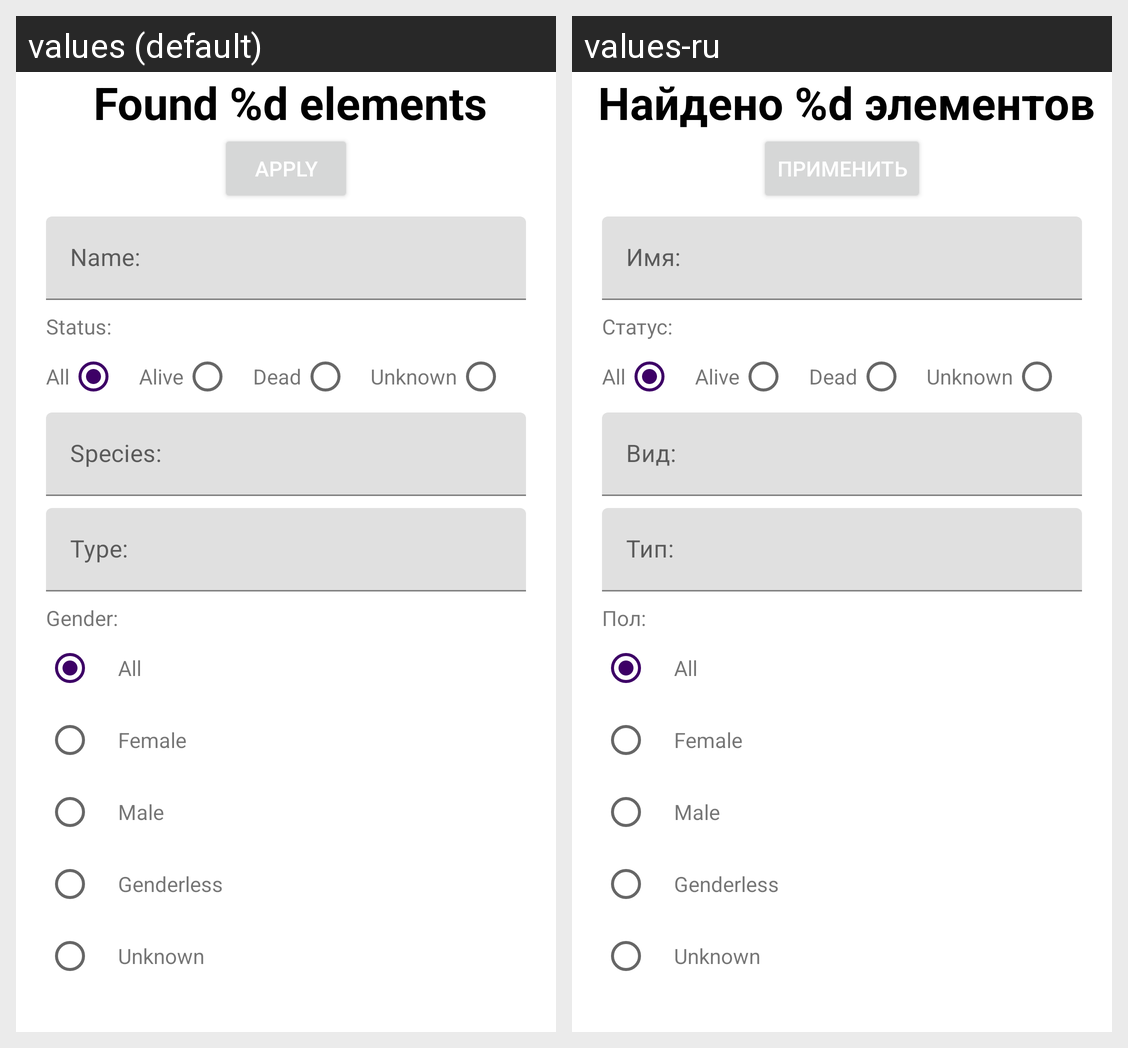

Translations of the strings shown on this Android screen, per locale in the grid:
Android screen res/layout/fragment_character_filter.xml rendered under 2 locales, left to right: values (default), values-ru. Device: Nexus 5 (rendered at 1080×1920; each locale shown at half size, 540×960, under a caption strip naming it); theme Theme.RickAndMorty.NoStandardActionBar.
Strings drawn on this screen, with the default value and each locale's value (text and hints the layout hard-codes, and strings that could not be matched under every locale, appear in the picture but are not listed):

search_count
  values: Found %d elements
  values-ru: Найдено %d элементов

save_button_title
  values: Apply
  values-ru: Применить

character_name_title
  values: Name:
  values-ru: Имя:

character_status_title
  values: Status:
  values-ru: Статус:

status_all
  values: All
  values-ru: All

status_alive
  values: Alive
  values-ru: Alive

status_dead
  values: Dead
  values-ru: Dead

status_unknown
  values: Unknown
  values-ru: Unknown

character_species_title
  values: Species:
  values-ru: Вид:

character_type_title
  values: Type:
  values-ru: Тип:

character_gender_title
  values: Gender:
  values-ru: Пол:

gender_female
  values: Female
  values-ru: Female

gender_male
  values: Male
  values-ru: Male

gender_genderless
  values: Genderless
  values-ru: Genderless

gender_unknown
  values: Unknown
  values-ru: Unknown
